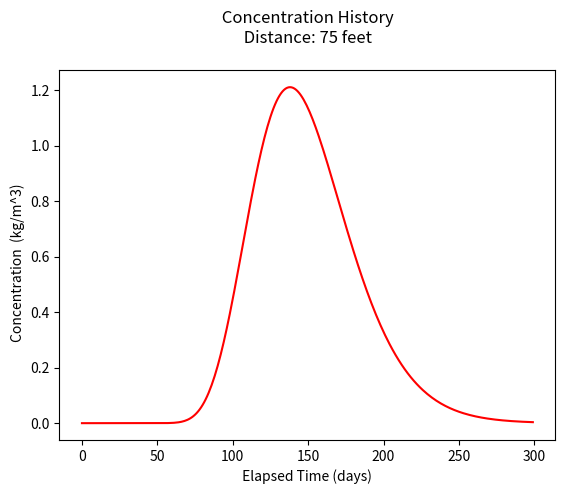
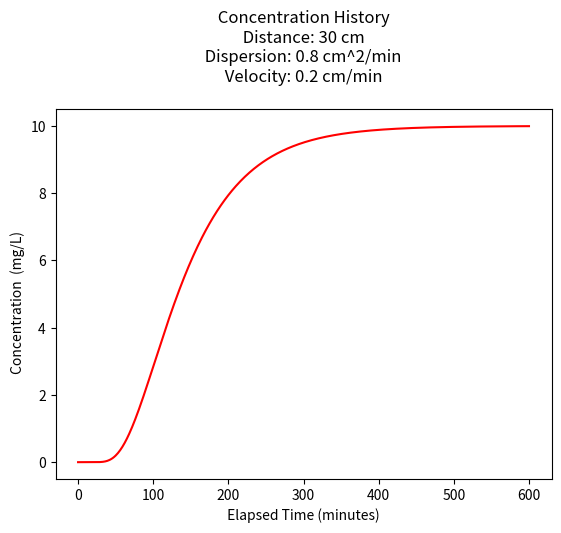

Reproduce these figures in Python, in order.
#!/usr/bin/env python
# coding: utf-8

# <!-- # <font color=darkblue>CE 5364 Groundwater Contaminant Transport Phenomena </font>-->
#     
# # F23 Exam 1 Solution Sketch
# 
# **LAST NAME, FIRST NAME**
# 
# **R00000000**
# 
# ___
# 
# ## Purpose : 
# Demonstrate ability to apply principles of groundwater contaminant transport
# 
# ## Additional Instructions
# 
# The test is intended to be completed on blackboard.  The questions below are transcribed to BB as (in general) `file response` questions or in the short answer part, as essay response.

# <hr>
# 
# ## Problem 0 
# 
# Short answer questions:
# 
# ### 0.1
# Describe how to use the areal extent of a groundwater contaminant plume with a known source to estimate the local groundwater velocity.
# 
# Estimating local groundwater velocity using the areal extent of a groundwater contaminant plume with a known source involves some hydrogeological principles and mathematical calculations. This method assumes that the contaminant plume is expanding in a direction perpendicular to groundwater flow. Here are the steps to estimate groundwater velocity using this approach:
# 
# - Data Collection: <br>Gather all available data related to the contaminant plume and the source. This should include the spatial and temporal extent of the plume, the source location, and the concentration of the contaminant at various monitoring points.
# 
# - Determine the Plume Movement Direction:<br>Analyze the data to understand the movement direction of the contaminant plume. Typically, a contaminant plume spreads perpendicularly to groundwater flow. In most cases, this direction can be assumed to be perpendicular to the groundwater flow.
# 
# - Select Monitoring Points:<br>Choose at least two monitoring points along the perpendicular axis to the groundwater flow direction. These points should have accurate groundwater monitoring data, including the depth to the water table.
# 
# - Estimate the Time of Travel:<br>Calculate the time it took for the contaminant plume to travel from the source to the chosen monitoring points. This can be determined from the historical data, assuming the contaminant plume is advecting with the groundwater flow.
# 
# - Determine the Distance of Travel:<br>Measure the distance between the source and the monitoring points. This distance should be measured perpendicular to the assumed groundwater flow direction.
# 
#  - Calculate Groundwater Velocity: <br>Use the following equation to estimate the groundwater velocity: <br>Velocity (v) = Distance (d) / Time (t) <br> Where: Velocity (v) is the groundwater velocity. Distance (d) is the distance between the source and monitoring point perpendicular to groundwater flow. Time (t) is the time it took for the plume to travel from the source to the monitoring point.
# 
# - Repeat and Average:<br>If you have data from multiple monitoring points, calculate the groundwater velocity for each point and then average them to get a more reliable estimate.
# 
# - Assess Uncertainty:<br>Be aware that this method makes several simplifying assumptions. The accuracy of your estimate may be influenced by factors such as heterogeneity in the aquifer, dispersion, and the actual groundwater flow direction. Be sure to assess and report the uncertainty in your velocity estimate.
# 
# - Validate the Estimate:<br>Compare the estimated groundwater velocity to any available independent measurements or models to validate the accuracy of your estimate.
# 
# - Use the Estimate:<br>Once you have a reasonably accurate estimate of the groundwater velocity, you can use this information for various purposes, such as contaminant transport modeling, remediation planning, or regulatory compliance.
# 
# Keep in mind that this method provides an approximation of local groundwater velocity and may not be as accurate as more direct methods like tracer tests or pumping tests. It is important to consider the limitations and uncertainties associated with this approach when making decisions based on the estimated velocity.
# <hr>
# 
# ### 0.2
# List four transport mechanisms that affect solute migration in groundwater flow.
# 
# Solute migration in groundwater flow is influenced by various transport mechanisms. Four key transport mechanisms that affect solute migration in groundwater are:
# 
# - Advection: Advection is the dominant mechanism of solute transport in groundwater. It occurs when solutes are transported along with the bulk movement of groundwater. Advection is responsible for the downstream movement of contaminants and can transport solutes over significant distances in a relatively short time.
# 
# - Dispersion: Dispersion refers to the spreading or mixing of solutes as they move through porous media due to velocity variations within the groundwater flow. It results from the interactions between the solute and the porous matrix, and it leads to a spreading of the solute plume over time. Longitudinal dispersion (along the flow direction) and transverse dispersion (perpendicular to the flow direction) are common types of dispersion.
# 
# - Diffusion: Diffusion is the process by which solutes move from areas of higher concentration to areas of lower concentration, driven by concentration gradients. In groundwater, diffusion operates at the pore scale, and it can be a significant factor for solute migration in low-permeability formations or in areas where advection is limited.
# 
# - Matrix Diffusion: Matrix diffusion occurs when solutes migrate into and out of the solid matrix of the porous media. This process is particularly important in geologic formations with low-permeability zones, such as clays and shales. Solute molecules can temporarily adsorb to the solid matrix, slowing their movement through the groundwater system.
# 
# These transport mechanisms interact and can vary in significance depending on the hydrogeological properties of the subsurface and the specific solute being transported. Understanding the interplay of these mechanisms is essential for accurate modeling and management of groundwater contaminants.<hr>
# 
# ### 0.3
# Why are dispersivity values small (~ centimeters) for laboratory column tests and large (~ decameters) for field transport modeling?
# 
# The difference in dispersivity values between laboratory column tests and field transport modeling can be attributed to the scale and the complex nature of subsurface environments. Here's why dispersivity values tend to be small in laboratory column tests and large in field transport modeling:
# 
# - Scale Effect:
#  - Laboratory Column Tests: In laboratory settings, experiments are conducted on a small scale, often involving relatively uniform and controlled conditions. The porous media in a laboratory column are typically homogenous and well-mixed, and the flow velocities are low. Under such conditions, the physical and chemical processes influencing dispersion are more predictable and limited in their impact, leading to smaller dispersivity values.
#  - Field Transport Modeling: In the field, groundwater flow occurs through heterogeneous and geologically complex formations. These formations may include a variety of grain sizes, fractures, and other subsurface heterogeneities. This heterogeneity causes significant variability in groundwater flow rates, resulting in higher dispersivity values due to the more irregular pathways and mixing that solutes experience at larger scales.
# 
# - Macroscopic vs. Microscopic Transport: In laboratory column tests, the focus is often on macroscopic transport processes, where the impact of heterogeneity is minimized or controlled. The porous media in a column may be carefully packed to be more uniform. In field transport modeling, the transport occurs on a macroscopic scale where solutes encounter numerous preferential flow paths and barriers due to geological heterogeneity. This leads to a much broader range of flow velocities and dispersivity values.
# 
# - Hydrogeological Factors: In the field, geological structures like fractures, faults, and stratigraphy can significantly influence groundwater flow and dispersion. These natural features can cause solutes to migrate over much larger distances before reaching a monitoring well, leading to larger dispersivity values. In a laboratory column, the absence of these geological features and the controlled nature of the setup minimize the potential for long-distance solute migration and, consequently, result in smaller dispersivity values.
# 
# - Time and Distance Scales: Laboratory column tests are conducted over shorter time and distance scales, which may not allow for the development of large dispersivity values. Field transport modeling encompasses longer time and distance scales, allowing more time for solutes to disperse over larger areas, leading to larger dispersivity values.
# 
# It's important to note that laboratory column tests are valuable for studying certain aspects of solute transport and can provide insights into the behavior of contaminants in controlled environments. However, they may not fully capture the complexity of solute transport in the field, which is influenced by the natural heterogeneity and scale of subsurface systems. Consequently, field transport modeling typically requires larger dispersivity values to account for the broader range of transport processes that occur in the real-world subsurface environment.<hr>
# 
# 
# ### 0.4
# List four soil characteristics that affect sorption in groundwater solute transport.
# 
# Sorption is the process by which solutes are adsorbed onto the surfaces of soil and sediment particles as they migrate through the subsurface. Several soil characteristics influence sorption in groundwater solute transport. Four key soil characteristics that affect sorption are:
# 
# - Cation Exchange Capacity (CEC): Cation exchange capacity refers to the ability of soil or sediment particles to adsorb and exchange cations (positively charged ions). Soils with a higher CEC tend to have a greater capacity to sorb cations from groundwater. This property is influenced by the presence of clay and organic matter, which typically have higher CEC compared to sand or silt.
# 
# - Surface Area: The specific surface area of soil particles, especially clay and organic matter, plays a crucial role in sorption. Larger surface areas provide more opportunities for solute molecules to come into contact with soil particles, leading to increased sorption capacity. Clays and organic matter typically have higher specific surface areas compared to sand and silt.
# 
# - Mineral Composition: The mineral composition of soil affects sorption because different minerals have varying affinities for different solutes. For example, certain minerals like iron oxides and aluminum oxides can strongly sorb contaminants such as heavy metals. The presence of specific minerals in the soil can significantly impact the sorption behavior of solutes.
# 
# - Organic Carbon Content: Organic carbon content, often found in the form of humic and fulvic acids, can play a significant role in sorption. Organic matter in the soil can act as an adsorption site for organic contaminants, and it can also affect the sorption of inorganic compounds through complexation and other mechanisms. Soils with higher organic carbon content tend to exhibit stronger sorption of many organic solutes.
# 
# These soil characteristics collectively determine the sorption capacity and affinity of a given soil or sediment for various solutes. Understanding these characteristics is crucial when assessing the fate and transport of contaminants in groundwater, as they impact how much of a solute will be retained by the subsurface as it moves through the aquifer.
# <hr>
# 
# ### 0.5
# Define natural attenuation as applied in groundwater contamination studies
# 
# Natural attenuation, in the context of groundwater contamination studies, refers to a set of naturally occurring processes and mechanisms by which contaminants are reduced, immobilized, or otherwise transformed in the subsurface environment without the need for human intervention or engineered remediation techniques. It is a cost-effective and sustainable approach for managing groundwater contamination over time.
# 
# Key components and processes involved in natural attenuation include:
# 
# 1. Biological Degradation: Microorganisms in the subsurface can naturally break down contaminants through various metabolic processes. This often involves the use of organic contaminants as a carbon source, resulting in the conversion of the contaminants into less harmful or less mobile forms. Common processes include aerobic and anaerobic biodegradation.
# 
# 2. Sorption: Contaminants can be sorbed (adsorbed or absorbed) onto soil and sediment particles, reducing their mobility in the groundwater. Sorption processes can vary depending on the type of contaminant and the properties of the subsurface materials.
# 
# 3. Dilution: Over time, groundwater flow can naturally dilute the concentration of contaminants as they mix with cleaner groundwater. This process is particularly relevant when contaminants are introduced from a localized source.
# 
# 4. Chemical Reactions: Certain chemical reactions can transform contaminants into less harmful forms. For example, reactions involving redox (reduction-oxidation) processes can convert toxic compounds into more benign substances.
# 
# 5. Volatilization: Some volatile contaminants can naturally vaporize into the air when they come into contact with the water table, reducing their presence in groundwater.
# 
# 6. Physical Processes: Physical processes such as dispersion and diffusion can contribute to the natural attenuation of contaminants by spreading them out and reducing their concentration over time.
# 
# The effectiveness of natural attenuation depends on various factors, including the type and concentration of contaminants, the hydrogeological characteristics of the subsurface, and the presence of reactive materials (e.g., organic carbon, iron oxides) that can facilitate attenuation processes.
# 
# Natural attenuation is often considered as a strategy for managing groundwater contamination, particularly when the risks to human health and the environment are low or when contaminants are expected to naturally degrade over time. It is typically used in combination with ongoing monitoring to ensure that natural processes are effectively reducing contaminant concentrations to acceptable levels without posing a risk to receptors.
# <hr>
# 
# ### 0.6
# How does one determine the principal values of the hydraulic conductivity tensor (in 2D)?
# 
# In a two-dimensional (2D) subsurface environment, the hydraulic conductivity tensor is a fundamental parameter used to describe the anisotropic nature of groundwater flow. The tensor represents the hydraulic conductivity of the aquifer in different directions. To determine the principal values of the hydraulic conductivity tensor in 2D, you can follow these steps:
# 
# 1. Define the Coordinate System: Establish a coordinate system that aligns with the principal directions of the aquifer. In 2D, you typically have two orthogonal axes: one for the primary direction and one for the secondary direction.
# 
# 2. Collect Data: Gather data from various sources, including aquifer tests, pump tests, and hydraulic conductivity measurements from monitoring wells. These data should include information about groundwater flow and hydraulic conductivity in different directions.
# 
# 3. Choose Two Orthogonal Directions: In a 2D system, you'll choose two orthogonal directions to represent the primary and secondary flow directions. These directions are typically along the x-axis and y-axis of the coordinate system.
# 
# 4. Transform the Data: Transform the hydraulic conductivity data to fit the chosen coordinate system. If the data is given in a different coordinate system, you may need to apply mathematical transformations to express the hydraulic conductivity values in the selected directions.
# 
# 5. Perform Principal Value Analysis: Use statistical or mathematical techniques, such as a principal component analysis, to determine the principal values of the hydraulic conductivity tensor. This analysis will provide the values of hydraulic conductivity along the primary and secondary directions.
# 
# 6. Interpret the Results: The principal values represent the hydraulic conductivity along the major and minor axes of the aquifer. The larger principal value corresponds to the direction of higher hydraulic conductivity (primary direction), while the smaller principal value corresponds to the direction of lower hydraulic conductivity (secondary direction).
# 
# 7. Use the Tensor Information: Once you have determined the principal values, you can use this information in groundwater flow and transport modeling. It allows you to account for the anisotropic nature of the aquifer and make more accurate predictions of groundwater flow and solute transport.
# 
# It's important to note that the hydraulic conductivity tensor in 2D represents a simplified representation of the subsurface, and aquifer anisotropy can be more complex in three-dimensional (3D) systems. In 3D, you would have three principal values for the hydraulic conductivity tensor, and the analysis would be more complex. In such cases, the principal values describe the hydraulic conductivity in the primary, secondary, and tertiary directions.<hr>
# 
# ### 0.7
# What is the practical significance of anisotropy in groundwater contaminant studies?
# 
# Anisotropy in groundwater contaminant studies, where the subsurface's properties and behavior vary in different directions, has several practical significances that influence the assessment, management, and remediation of groundwater contamination. Here are some key practical aspects:
# 
# - Directional Variation in Contaminant Movement: Anisotropy can lead to directional variations in hydraulic conductivity, which, in turn, affect the direction and rate of groundwater flow. This impacts the movement of contaminants, leading to preferential flow pathways and dispersion patterns. Understanding these variations is crucial for predicting the spatial and temporal behavior of contaminants in the subsurface.
# 
# - Enhanced or Reduced Migration Potential: Anisotropy can result in areas with enhanced or reduced migration potential for contaminants. In highly anisotropic aquifers, there may be zones with significantly higher or lower hydraulic conductivity along different axes. Contaminants can migrate more rapidly along the direction of higher hydraulic conductivity, potentially increasing the risk to receptors in those areas.
# 
# - Complex Plume Shapes: Contaminant plumes in anisotropic aquifers can exhibit complex shapes due to variations in flow velocity and dispersion. Plumes may elongate along the axis of higher hydraulic conductivity and be constrained along the axis of lower conductivity. Understanding these shapes is critical for designing effective remediation strategies.
# 
# - Influence on Remediation Design: Remediation strategies, such as groundwater extraction and treatment or in-situ remediation, need to consider the anisotropic nature of the subsurface. Treatment systems may need to be strategically located and oriented to target areas of higher contaminant concentration or enhanced flow.
# 
# - Risk Assessment and Exposure Modeling: Accurate risk assessments and exposure modeling require an understanding of how contaminants move through anisotropic aquifers. Failure to account for anisotropy can lead to inaccurate predictions of contaminant plume behavior and potential risks to human health and the environment.
# 
# - Optimizing Well Placement: When installing monitoring wells or extraction wells, anisotropy must be considered to ensure that they are placed strategically to capture or manage the contaminant plume effectively. Well placement that aligns with the principal directions of anisotropy can significantly impact the success of site assessment and remediation efforts.
# 
# - Predicting Long-Term Behavior: Anisotropy also plays a role in predicting the long-term behavior of contaminant plumes. Variations in flow rates, dispersion, and the effectiveness of natural attenuation can affect the rate at which contaminants attenuate or migrate through the subsurface.
# 
# In summary, anisotropy in groundwater contaminant studies is practically significant because it introduces complexities and spatial variations that impact the migration and behavior of contaminants in the subsurface. Understanding and properly accounting for anisotropy are essential for accurate site characterization, risk assessment, and the design of effective remediation strategies.<hr>
# 
# ### 0.8
# What is the retardation coefficient?
# 
# The retardation coefficient, often denoted as "R," is a hydrogeological parameter used to describe the degree of retardation or delay in the movement of contaminants in groundwater due to sorption or adsorption processes. It quantifies how much slower a contaminant travels through the subsurface compared to the groundwater flow velocity. The retardation coefficient is a critical parameter in groundwater contaminant transport modeling and is used to assess the behavior of contaminants in porous media.
# 
# The retardation coefficient is typically defined as the ratio of the average groundwater velocity ($V_g$) to the average velocity at which a contaminant travels through the porous medium ($V_c$):
# 
# $$R=\frac{V_g}{V_c}$$
# 
# Here's what the terms in the equation represent:
# 
# - $R$: Retardation coefficient, a dimensionless number.
# - $V_g$: Average groundwater velocity, which represents the rate of water movement in the aquifer.
# - $V_c$: Average velocity of the contaminant through the porous medium, accounting for sorption or adsorption processes.
# 
# A retardation coefficient greater than 1 (R > 1) indicates that the contaminant is traveling more slowly through the porous medium than the groundwater. This means that the contaminant is being retarded or delayed due to sorption, which can be caused by processes such as adsorption to soil particles, absorption into organic matter, or chemical reactions with solid phases.
# 
# The retardation coefficient is an essential parameter in predicting the transport and fate of contaminants in groundwater, particularly when assessing the potential for groundwater contamination from point sources, such as leaking underground storage tanks or landfills. It helps in estimating the degree of contaminant attenuation and the distance a plume may travel, which is critical information for assessing and managing groundwater contamination.<hr>
# 
# ### 0.9
# List four common concentration units
# 
# Concentration units are used to express the amount of a substance dissolved or contained within a given volume or mass of a solution or mixture. Here are four common concentration units:
# 
# 1. Molarity (M): Molarity is a measure of the concentration of a solute in a solution. It is defined as the number of moles of solute per liter of solution. The unit for molarity is moles per liter (mol/L).
# 
# 2. Mass Concentration (Mass/Vol or g/L): Mass concentration, also known as mass/volume concentration, expresses the amount of a solute (in grams) dissolved in a specific volume (in liters) of a solution. The unit for mass concentration is typically grams per liter (g/L).
# 
# 3. Mole Fraction (X): Mole fraction is a dimensionless measure of concentration that represents the ratio of the number of moles of a particular component to the total number of moles in a mixture. It is often expressed as a decimal or fraction and has no specific unit.
# 
# 4. Parts Per Million (ppm) and Parts Per Billion (ppb): Parts per million and parts per billion are used to express extremely low concentrations of a substance in a solution. For ppm, one part is equivalent to one milligram per liter (mg/L) in a million parts of the solution. For ppb, one part is equivalent to one microgram per liter (µg/L) in a billion parts of the solution.
# 
# These concentration units are widely used in various fields, including chemistry, environmental science, biology, and industry, to quantify the amount of solutes in solutions, mixtures, and other substances.
# <hr>
# 
# ### 0.10
# What is the most common chemical contaminant in the world's groundwater and aquifers?
# 
# The most common chemical contaminant in the world's groundwater and aquifers is nitrate (NO3-). Nitrate contamination in groundwater primarily arises from various human activities, particularly the use of nitrogen-based fertilizers in agriculture, industrial discharges, and improper management of sewage and septic systems. When nitrate-containing compounds are applied to the land or released into the environment, they can percolate through the soil and reach the groundwater, leading to elevated nitrate levels.
# 
# Nitrate contamination in groundwater is a significant concern due to its potential health impacts. High nitrate concentrations in drinking water can lead to a condition called methemoglobinemia, often referred to as "blue baby syndrome," in infants. This condition reduces the blood's ability to carry oxygen and can be life-threatening.
# 
# Additionally, nitrate contamination in groundwater can contribute to the formation of nitrite and nitrosamine compounds, which are known carcinogens. Long-term exposure to nitrate-contaminated water can pose health risks to humans.
# 
# Efforts to manage and mitigate nitrate contamination in groundwater include monitoring, regulatory controls on fertilizer use, improved agricultural practices, and water treatment to reduce nitrate levels in drinking water supplies. It's important to address nitrate contamination to protect both human health and the quality of groundwater resources worldwide.

# <hr>
# 
# ## Problem 1 (Problem 2-8, pg. 578)
# 
# The figure below shows a piezometric map for a shallow sand aquifer with a saturated thickness of 50 ft.  The hydraulic conductivity is estimated to be $42~\frac{ft}{day}$.
# 
# <!--<img src="./Fig5.18.png" width="300">-->
# ![](Fig5.18.png)
# 
# Determine:
# 
# 1. Which well is expected to be the most contaminated.
# 2. The groundwater velocity and seepage velocity across the plume.
# 3. The duration that the source has been contaminating the aquifer (neglect dispersion, diffusiom, and adsorption).
# 4. The flow rate across the plume.
# 5. An explaination for contamination upgradient of the source zone.

# ### list known quantities
# - Head map (provided)
# - $b~\approx~40~feet$
# - $K~\approx~ 1.5 \times 10^{-2}~\frac{cm}{s} \cdot \frac{1~in}{2.54~cm} \cdot \frac{1~ft}{12~in} \cdot \frac{86400~s}{1~day} = 42.52~\frac{ft}{day}$
# - $n~\approx~ 0.30 $
# ### list unknown quantities
# 1. Which well is expected to be the most contaminated.
# 2. The groundwater velocity and seepage velocity across the plume.
# 3. The duration that the source has been contaminating the aquifer (neglect dispersion, diffusiom, and adsorption).
# 4. The flow rate across the plume.
# 5. An explaination for contamination upgradient of the source zone.
# 
# ### governing principles
# 1. Darcy's law; $Q=KA\frac{dh}{dl}$
# 2. Definition(s) of discharge and seepage velocity 
# 
# ### solution details (e.g. step-by-step computations)
# 1. Which well is expected to be the most contaminated.
#   - If release is ongoing, probably well A in annotated map below.
#   - If release is "past history" then probably well M near middle of the plume.
#   <br>![](Fig5.18.annotate.png)
# 2. The groundwater velocity and seepage velocity across the plume.
#   - See annotated map below.
#   - Gradients near well A and well M are calculated directly on the map annotations.
#   - Specific discharge values:
#   <br> $q_{near~well~A} = \frac{Q}{A} _{near~well~A}~\approx~45.52\frac{ft}{day}(0.0014)= 0.0637 \frac{ft}{day}$
#   <br> $q_{near~well~M} = \frac{Q}{A} _{near~well~M}~\approx~45.52\frac{ft}{day}(0.00125)= 0.0569 \frac{ft}{day}$
#   <br> A reasonable average is  $q = \frac{Q}{A} _{average}~\approx~0.06 \frac{ft}{day}$
#   - Species (seepage) velocity is 
#   <br> $U=\frac{q}{n} = \frac{1}{n} \frac{Q}{A} = \frac{1}{0.3} 0.06 \frac{ft}{day} = 0.2 \frac{ft}{day}$
# 3. The duration that the source has been contaminating the aquifer (neglect dispersion, diffusiom, and adsorption).
#   - Choose a reasonable pathline like the one on the drawing below and measure its length, then using definition of velocity, solve for duration.
#   <br> Pathline is $\approx~925~feet$
#   <br> $t=\frac{x}{U}= \frac{925}{0.02} = 4625~days$
# 4. The flow rate across the plume.
#   - Apply Darcy's law
#   <br> $Q=qA=0.06 \frac{ft}{day} \cdot 325 ft \cdot 40 ft = 780 \frac{ft^3}{day}$
# 5. An explaination for contamination upgradient of the source zone.
#   - Dispersion/diffusion of constituients, and/or
#   - The regional water table is not static and at some point in past, gradient was in Easterly direction.
# 
# ### discussion
# 
# - The non-static water table is very likely, and quarterly moniroting is a usual standard to detect and account for seasonal/temporal variability.

# <hr>
# 
# ## Problem 2 (Problem 2-9, pg 578)
# 
# Two observation wells 1700 meters apart have been constructed in a confined aquifer with spatially variable hydraulic conductivity as shown below:
# 
# <!--<img src="./FigP2.9.png" width="300">-->
# ![](FigP2.9.png)
# 
# The flow rate is 0.008 $\frac{m^3}{hr}$ per unit width (into the plane of the figure) of aquifer.  Well 1 is drilled into soil A which has hydraulic conductivity $K = 13 \frac{m}{d}$. Well 2 is drilled into soil B which has hydraulic conductivity $K = 9 \frac{m}{d}$.  Soil zone B is between the wells as shown, 600 meters from Well 1 and 300 meters from Well 2.  The potentiometric surface is 6 meters above the upper confining unit in Well 1 and 2.5 meters above the upper confining unit in Well 2.
# 
# Determine:
# 
# 1. Hydraulic conductivity in Soil B
# 2. Sketch the hydraulic grade line (HGL) from Well 1 to Well 2; clearly indicate the changes in slope in each part of the HGL.
# 
# Solution:
# 
# ![](p2-1.png)
# 
# ![](p2-2.png)

# In[1]:


KA=13 #m/d
KC= 9 #m/d
Q = 0.008*24 #m^3/d
w = 1 #m
b = 18 #m

gradhA = -Q/(KA*b*w)
gradhC = -Q/(KC*b*w)

print("gradhA :",round(-gradhA,3))
print("gradhC :",round(-gradhC,3))

hab = 6.0+gradhA*600
hbc = 2.5-gradhC*300

print("hab :",round(hab,3)," meters")
print("hbc :",round(hbc,3)," meters")

KB = -Q/(b*w*((hbc-hab)/800))

print("KB :",round(KB,3)," meters/day")


# <hr>
# 
# ## Problem 3 (Problem 2-12, pg. 579)
# 
# Three geologic formations overlie one another with the characteristics listed below.
# 
# $$ b_1 = 50~ft ~~~~ K_1 = 0.0002 \frac{ft}{s}\\ b_2 = 20~ft ~~~~ K_1 = 0.000005 \frac{ft}{s}\\ b_3 = 210~ft ~~~~ K_1 = 0.001 \frac{ft}{s}$$
# 
# A constant velocity vertical flow field exists across the three formations.
# The hydraulic head at the top of the formations (top of formation 1) is 33 feet.  The hydraulic head at the bottom of the formations (bottom of formation 3) is 21 feet.
# 
# Determine:
# 
# 1. Sketch the system.
# 2. The hydraulic head at the internal boundary between formation 1 and 2.
# 3. The hydraulic head at the internal boundary between formation 2 and 3.

# ### sketch
# 
# ![](es1-3-sketch.png)
# 
# ### list known quantities
# 
# Thickness, hydraulic conductivities, porosities and heads as shown on sketch above.
# 
# ### list unknown quantities
# 
# 1. H at 1-2 interface.
# 2. H at 2-3 interface.
# 3. Time for tracer to traverse entire formation
# 
# 
# ### governing principles
# 
# 1. Darcy's law by layer
# 3. velocity = q/n
# 2. time = thickness/velocity
# 

# In[2]:


# Find total discharge per unit area through entire formation
htop=33
hbot=21
k1=0.0002
k2=0.000005
k3=0.001
l1=50
l2=20
l3=210
n1=0.30
n2=0.42
n3=0.35
Kbar=(l1+l2+l3)/((l1/k1) + (l2/k2) + (l3/k3))
print("vertical composite Kv: ",round(Kbar,6)," ft/sec")
dH=htop - hbot
dl = l1+l2+l3
qt=Kbar*dH/dl
print("vertical hydraulic gradient :",round(dH/dl,6)," ft/ft")
print("vertical specific discharge q: ",round(qt,6)," ft/sec")


# In[3]:


# find head loss in layer 1
dh1 = l1*qt/k1
h12 = htop -dh1
print("head at layer 1-2 interface :",round(h12,2)," ft ")


# In[4]:


# find head loss in layer 2
dh2 = l2*qt/k2
h23 = htop - dh1 -dh2
print("head at layer 2-3 interface :",round(h23,2)," ft ")


# In[5]:


# time in layer 1
time1 = l1*n1/qt
print("tracer time in layer 1 :",round(time1,6)," sec")


# In[6]:


# time in layer 2
time2 = l2*n2/qt
print("tracer time in layer 2 :",round(time2,6)," sec")


# In[7]:


# time in layer 3
time3 = l3*n3/qt
print("tracer time in layer 3 :",round(time3,6)," sec")


# In[8]:


totaltime=time1+time2+time3
totaltime=totaltime/86400
print("Tracer travel time :",round(totaltime,3)," days ")


# <hr>
# 
# ## Problem 4 (Problem 6-4 pg. 588)
# 
# Match the breakthrough curves given in the diagram with the appropriate description given below.  Curves represent responses to the injection of a tracer in 1-D soil columns. Choose the best match for each case.
# 
# 1. Curve for a 1-D continuous injection where the constituients get sorbed to the medium
# 2. Curve for a 1-D continuous injection with plug flow is observed
# 3. Curve for an instantaneous source with longitudinal dispersion
# 4. Curve for an instantaneous source with no dispersion
# 5. Curve for a 1-D continuous injection with longitudinal dispersion
# 6. Curve for a 1-D continuous injection with longitudinal dispersion and biodegredation
# 7. Curve for a 1-D continuous injection in which a fracture existed along the soil column
# 
# <!--<img src ="./BTC.png" width="300">-->
# ![](BTC.png)
# 

# 
# 1. Curve for a 1-D continuous injection where the constituients get sorbed to the medium **Curve F** - the median relative concentration at (C/C0 = 0.5) at greater then one pore volume is the clue; retains similar shape as C
# 2. Curve for a 1-D continuous injection with plug flow is observed. **Curve E** - the sharp interface at one pore volume is the clue.
# 3. Curve for an instantaneous source with longitudinal dispersion. **Curve B** - the peak relative concentration at (C/C0 = max) at one pore volume is the clue, along with symmetric spreading ahead snd behind.
# 4. Curve for an instantaneous source with no dispersion.  **Curve G** - this curve is not plotted, but would be a "spike" at one poer volume.
# 5. Curve for a 1-D continuous injection with longitudinal dispersion **Curve C** - the median relative concentration at (C/C0 = 0.5) at one pore volume is the clue.
# 6. Curve for a 1-D continuous injection with longitudinal dispersion and biodegredation **Curve D** - Similar shape as C butreduced concentrations, and equilibrium profile never gets to C0.
# 7. Curve for a 1-D continuous injection in which a fracture existed along the soil column. **Curve A** - the early arrival of median relative concentration at (C/C0 = 0.5) at less than one pore volume is a clue.

# <hr>
# 
# ## Problem 5 (modified from Problem 6-24 pg. 592)
# 
# A tank storing various liquids leaks over an area of 10 m$^2$ into an aquifer.  One constituient of concern is benzene that is released at a concentration of 10,000 $\frac{\mu~g}{L}$. Assume the aquifer exhibits a retardation factor for benzene of 2.0, and benzene experiences first-order degredation with a decay coefficient $\lambda~=\frac{0.0005}{day}$; the longitudinal dispersion coefficient is $D_l = 1 \frac{m^2}{day}$, the transverse dispersion coefficient is $D_t = 0.1 \frac{m^2}{day}$, the seepage velocity (in longitudinal direction) is $u = 1.0 \frac{m}{day}$.
# 
# Determine:
# 
# 1. Time required for the release to traverse 75 meters (ignoring dispersion and degredation)
# 2. Peak concentration at 75 meters
# 3. Approximate plume longitudinal and transverse dimensions at 365 days
# 

# ### Time to 75 m
# 
# Following example 6.2 in textbook
# 
# $$x = \frac{V}{R}t$$
# 
# set $x=75$ and solve for $t$

# In[9]:


distance = 75 #m
velocity = 1.0 #m/day
retardation = 2.0 #given

timet075 = distance*retardation/velocity

print("time to 75 meters :",round(timet075,3)," days")


# ### Peak at 75 meters
# 
# Could simply ploat a history at $x=75$ meters and capture the peak value
# 
# **point** source spill; use Equation 6.27 in book , modify for decay <br>
# 
# ![](eqn627.png)
# 
# ### solution details (e.g. step-by-step computations)
# 
# Create a prototype function

# In[10]:


def c3addinst(x,y,z,t,m,dx,dy,dz,v,lm):
# Baetsle 1969 model eq. 6.28
    import math
    term0 = math.exp(-1.0*lm*t)
#    term1 = 4.0*((math.pi*t)**(2/2))*math.sqrt(dx*dy)
    term1 = 8.0*((math.pi*t)**(3/2))*math.sqrt(dx*dy*dz)
    term2 = math.exp(-((x-v*t)**2)/(4.0*dx*t) -((y)**2)/(4.0*dy*t) -((z)**2)/(4.0*dz*t))
    c3addinst = term0*(mass/term1)*term2
    return(c3addinst)

def c2addinst(x,y,z,t,m,dx,dy,dz,v,lm):
# dz is not used, preserved to make cut-and-paste same eq 6.27
# Baetsle 1969 model
    import math
    term0 = math.exp(-1.0*lm*t)
    term1 = 4.0*((math.pi*t)**(2/2))*math.sqrt(dx*dy)
    term2 = math.exp(-((x-v*t)**2)/(4.0*dx*t) -((y)**2)/(4.0*dy*t) )
    c2addinst = term0*(mass/term1)*term2
    return(c2addinst)


# Build input data manager, report intermediate computations

# In[11]:


Co = 1000 #mg/L note problem presents in micrograms/L
Ao = 10 
mass        = Co*Ao #kg
velocity    = 1.0/retardation #m/day
disp_x = 1.0  #m^2/day
disp_y = 0.1 #m^2/day
disp_z = 0.1 #m^2/day
decay = 0.0005 #1/day

print("            Mass : ",round(mass,3)," kg/m^3")
print("Species velocity : ",round(velocity,3)," m/day")
print("    Dispersion x : ",round(disp_x,3)," m^2/day")
print("    Dispersion y : ",round(disp_y,3)," m^2/day")
print("    Dispersion z : ",round(disp_z,3)," m^2/day")


# Calculate the maximum concentration at $x=75~m$ 
# - use a history plot
# 

# In[12]:


deltat      = (1.0) #days
howmany =     300/deltat 
howmany = int(howmany)

t = [] #days
for i in range(howmany):
    t.append(float(i)*deltat)
    if t[i] == 0: # trap zero time to prevent divide by zero
        t[i]= 0.00000001
    
x        = 75  #ft
y        = 0
z        = 0

c = [0 for i in range(howmany)] #concentration 

for i in range(howmany):
    c[i]=c3addinst(x,y,z,t[i],mass,disp_x,disp_y,disp_z,velocity,decay)


#
# Import graphics routines for picture making
#
from matplotlib import pyplot as plt
#
# Build and Render the Plot
#
plt.plot(t,c, color='red', linestyle = 'solid')  # make the plot object
plt.title(" Concentration History \n Distance: " + repr(x) + " feet \n" ) # caption the plot object
plt.xlabel(" Elapsed Time (days) ") # label x-axis
plt.ylabel(" Concentration  (kg/m^3)      ") # label y-axis
plt.show() # plot to stdio -- has to be last call as it kills prior objects
plt.close('all') # needed when plt.show call not invoked, optional here


# In[13]:


print("Maximum concentration : ",round(max(c),3)," mg/L")
print("          Observed at : ",t[c.index(max(c))]," days")


# Plume dimensions

# In[14]:


import math

sigma_x = math.sqrt(2*disp_x*365)
sigma_y = math.sqrt(2*disp_y*365)


print("x dimension : ",round(3*sigma_x,2)," meters ")
print("y dimension : ",round(3*sigma_y,2)," meters ")


# <hr>
# 
# ## Problem 6
# A one-dimensional column study was conducted using a 30-cm long packed soil column.  The injected solute concentration was 10.0 mg/L, and the seepage velocity during the experiment was 0.20 cm/min. The dipsersivity of the solute species in the sample soil is known to be 4.0 cm.
# 
# Determine:
# 
# 1. The concentration in mg/L of the solute species in the column effluent 90 minutes after injection began.
# 
# Apply Ogata-Banks as in ES3:

# In[15]:


#
# prototype decaying species function
#
def c1dadrd(c_source,space,time,dispersion,velocity,retardation,decay):
    from math import sqrt,erf,erfc,exp  # get special math functions
    dee = dispersion/retardation
    vee = velocity/retardation
    uuu = (vee**2 + 4.0*decay*dee)
    uuu = sqrt(uuu)
    arg1 = (space*(vee-uuu))/(2.0*dee)
    arg2 = (space - uuu*time)/(2.0*sqrt(dee*time))
    arg3 = (space*(vee+uuu))/(2.0*dee)
    arg4 = (space + uuu*time)/(2.0*sqrt(dee*time))
    temp1 = c_source/2.0
    temp2 = exp(arg1)
    temp3 = erfc(arg2)
    temp4 = exp(arg3)
    temp5 = erfc(arg4)
    
    c1dadrd = temp1*(temp2*temp3+temp4*temp5)
    
    return c1dadrd


# Build input data manager, report intermediate computations

# In[16]:


# input data manager
conc_c = 10.0 #mg/L
velocity = 0.20 #cm/min
dispersivity = 4.0 #cm
dispersion = dispersivity*velocity
length = 30.0 #cm
print("        ---- Supplied Values ----  ")
print("            Pore Velocity : ",round(velocity,3)," cm/min" )
print("             Dispersivity : ",dispersivity," cm ")
print("          Outlet Distance : ",round(length,3)," cm ")
print("        ---- Computed Values ----  ")
print("               Dispersion : ",round(dispersion,3)," cm^2/min ")


# Plot a concentration history over 600 minutes 

# In[17]:


deltat      = (1.0) #minutes
howmany =     601/deltat 
howmany = int(howmany)

t = [] #days
for i in range(howmany):
    t.append(float(i)*deltat)
    if t[i] == 0: # trap zero time to prevent divide by zero
        t[i]= 0.00000001
    
distance        = 30  #cm

c = [0 for i in range(howmany)] #concentration 

for i in range(howmany):
    c[i]=c1dadrd(conc_c,distance,t[i],dispersion,velocity,1,0)

#
# Import graphics routines for picture making
#
from matplotlib import pyplot as plt
#
# Build and Render the Plot
#
plt.plot(t,c, color='red', linestyle = 'solid')  # make the plot object
plt.title(" Concentration History \n Distance: " + repr(distance) + " cm \n" + " Dispersion: " + repr(dispersion) + " cm^2/min \n" + " Velocity: " + repr(velocity) + " cm/min \n") # caption the plot object
plt.xlabel(" Elapsed Time (minutes) ") # label x-axis
plt.ylabel(" Concentration  (mg/L)      ") # label y-axis
#plt.plot([365,365],[0,c0])
#plt.plot([365*2,365*2],[0,c0])
#plt.text(365,100,"  year 1")
#plt.text(365*2,100,"  year 2")
#plt.savefig("ogatabanksplot.png") # optional generates just a plot for embedding into a report
plt.show() # plot to stdio -- has to be last call as it kills prior objects
plt.close('all') # needed when plt.show call not invoked, optional here
#sys.exit() # used to elegant exit for CGI-BIN use
#print("Center of Distribution Position : ",round(time*velocity,2)," length units")


# In[18]:


print("Concentration observed at",t[c.index(c[90])]," minutes : ",round(c[90],3)," mg/L ")


# <hr>
# 
# ## Problem 7
# 
# One kilogram of toluene was spilled into a well that fully penetrates an aquifer.  The toluene immediately dissolved and completely mixed into the well water. The well's effective diameter is 0.60 m, and the aquifer has a saturated thickness of 8.5 m; the source area is 5.1 m$^2$. The seepage velocity is 95 m/yr due west, the longitudinal dispersivity is 3.5 m, and the transverse dispersivity is 0.50 m.  The aquifer has bulk density of 1.6 g/cc and porosity of 0.40.  The distribution coefficient $K_d$ for toluene in the aquifer soil is 0.84 L/kg.  Toluene has a first-order decay rate of 0.021 d$^{-1}$
# 
# Determine:
# 
# 1. The retardation factor R for toluene in this aquifer.
# 2. The time in years it will take the center of mass of the contaminant plume to travel 5 m in the direction of flow.
# 3. The concentration of toluene in mg/L in a sampling well that is located 5 meters west, and 1.5 meters north of the release point, 3 months from the initial release.
# 
# ![](p7-1.png)

# $$R = 1 + \frac{\rho_b}{n} K_d$$

# In[19]:


rhob=1.6 #g/cc
pors=0.40
kaydee = 0.84 #1000cc/1000g
retardation = 1+(rhob/pors)*kaydee
print("Retardation coefficient for Toluene : ",round(retardation,3))


# In[20]:


# time to 5 meters
velocity = 95/365 #cm/day
distance = 5
timeTo5 = distance*retardation/velocity
print("Time to travel 5 meters (advection only) : ",round(timeTo5,3)," days")


# Use 2D impulse approach (Eq 6.27) from textbook

# In[21]:


def c2addinst(x,y,t,m,dx,dy,vee,r,lm):
# Baetsle 1969 model
    import math
    v=vee/r
    dxx=dx/r
    dyy=dy/r
    term0 = math.exp(-1.0*lm*t)
    term1 = 4.0*math.pi*t*math.sqrt(dxx*dyy)
    term2 = math.exp(    -((x-v*t)**2)/(4.0*dxx*t) - ((y)**2)/(4.0*dyy*t) )
    c2addinst = term0*(mass/term1)*term2
    return(c2addinst)


# In[22]:


import math
thickness = 8.5
diameter = 0.6
well_volume = thickness*0.25*math.pi*(diameter**2)
mass = 1000.0
conc_0 = mass/well_volume
mmm = conc_0*thickness*diameter
print("Initial concentration : ",round(conc_0,3))
time1 = 3*30
x1 = 5
y1 = 1.5
alpha_l = 3.5
alpha_t = 0.5
disp_x = velocity*alpha_l #units!
disp_y = velocity*alpha_t
lm = 0.021
c1 = c2addinst(x1,y1,time1,mmm,disp_x,disp_y,velocity,retardation,lm)
print("Field point (x,y,t) : (",x1,",",y1,",",time1,") ")
print("Pore velocity : ",round(velocity,3),"m/d")
print("Dispersion x : ",round(disp_x,3)," m^2/d")
print("Dispersion y : ",round(disp_y,3)," m^2/d")
print("Retardation R : ",round(retardation,3))
print("Decay Lambda : ",round(lm,3)," per day")
print("Concentration : ",round(c1,6)," mg/L")


# In[ ]:
